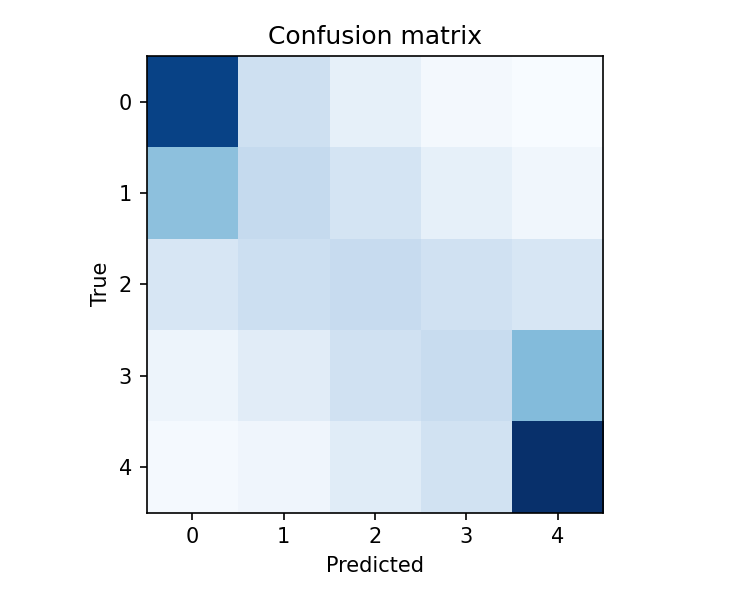

Source data for this figure (header and first rows):
10934, 2470, 1078, 329, 95
4949, 3055, 2122, 1056, 492
2000, 2621, 2938, 2393, 1960
643, 1378, 2385, 2838, 5206
242, 582, 1427, 2348, 11768
